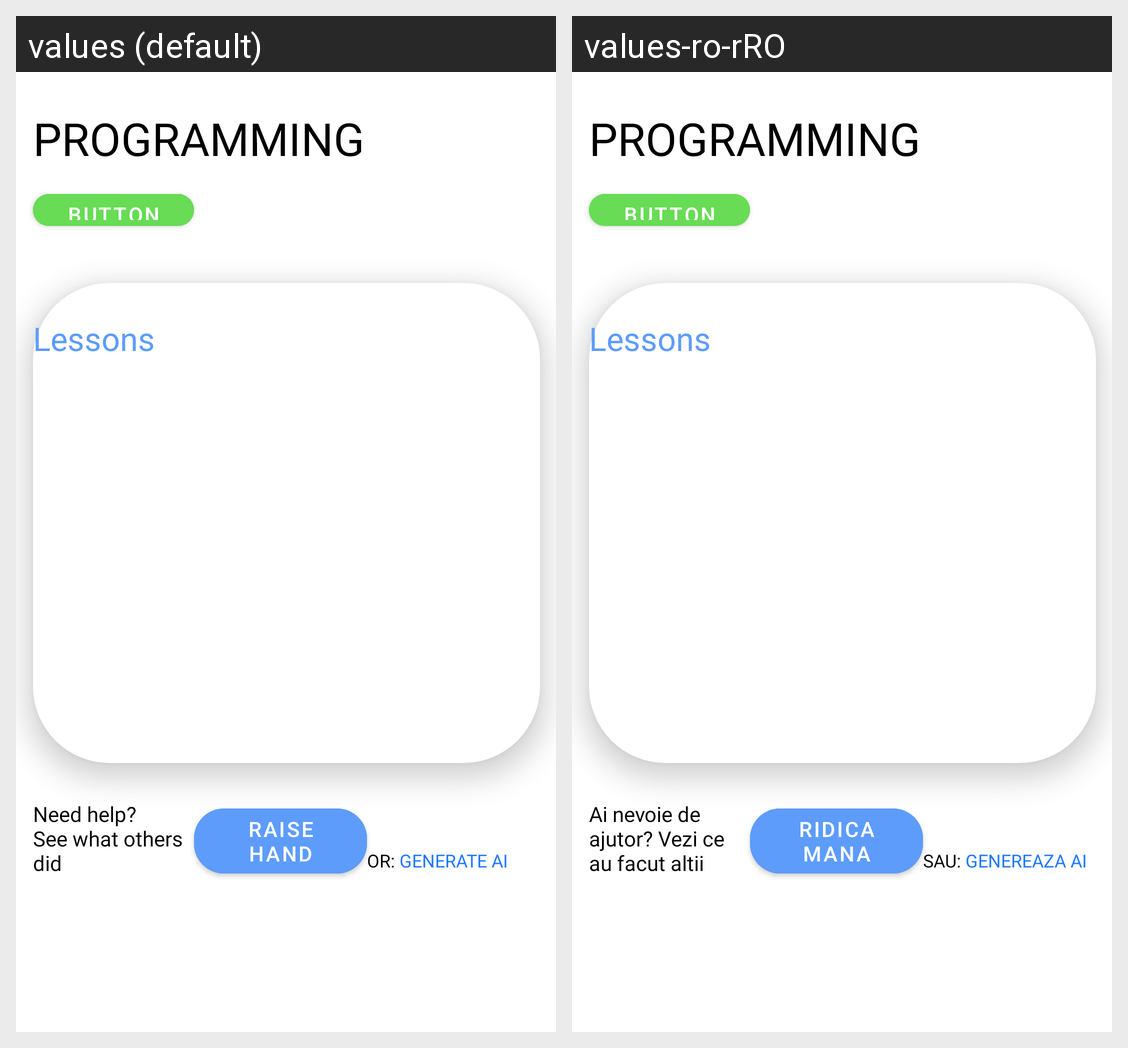

The Android screen above is rendered under two locales of the same app. Produce the string resources it draws, with the default and per-locale values.
Android screen res/layout/activity_hour_info.xml rendered under 2 locales, left to right: values (default), values-ro-rRO. Device: Nexus 5 (rendered at 1080×1920; each locale shown at half size, 540×960, under a caption strip naming it); theme Theme.Pangeea.
Strings drawn on this screen, with the default value and each locale's value (text and hints the layout hard-codes, and strings that could not be matched under every locale, appear in the picture but are not listed):

raise_hand
  values: raise hand
  values-ro-rRO: ridica mana

generate_ai
  values: OR: GENERATE AI
  values-ro-rRO: SAU: GENEREAZA AI

need_help_n_see_what_others_did
  values: Need help?
      See what others did
  values-ro-rRO: Ai nevoie de ajutor? Vezi ce au facut altii
